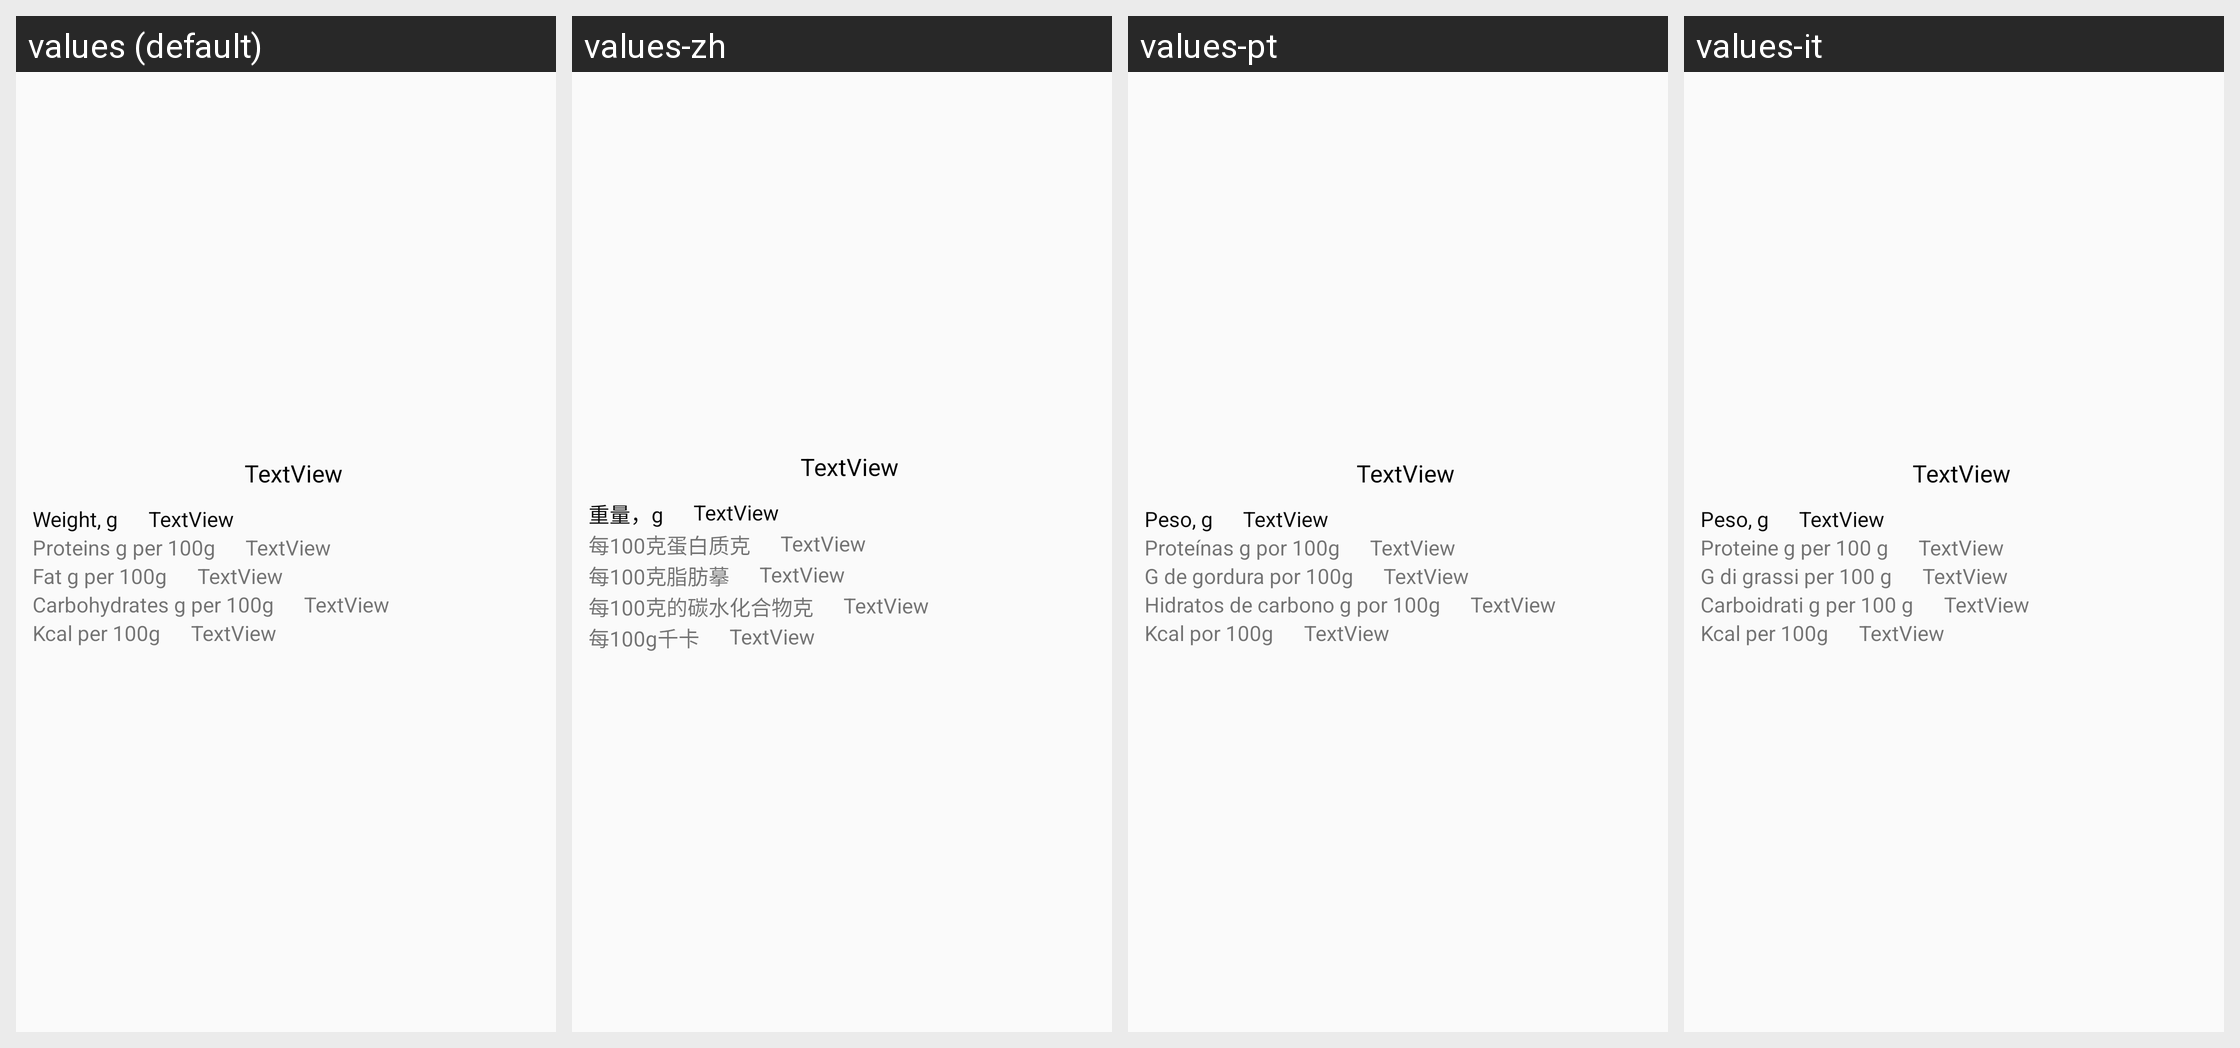

Here is an Android app screen in its default locale and in the app's own translations. Write out the translated-string differences for the strings that appear on this screen.
Android screen res/layout/result_item.xml rendered under 4 locales, left to right: values (default), values-zh, values-pt, values-it. Device: Nexus 5 (rendered at 1080×1920; each locale shown at half size, 540×960, under a caption strip naming it); theme AppTheme.
Other locales in the repository, not shown: values-ar, values-de, values-es, values-fr, values-ja, values-ko, values-ru.
Strings drawn on this screen, with the default value and each locale's value (text and hints the layout hard-codes, and strings that could not be matched under every locale, appear in the picture but are not listed):

riw
  values: Weight, g
  values-zh: 重量，g
  values-pt: Peso, g
  values-it: Peso, g

rib
  values: Proteins g per 100g
  values-zh: 每100克蛋白质克
  values-pt: Proteínas g por 100g
  values-it: Proteine g per 100 g

rig
  values: Fat g per 100g
  values-zh: 每100克脂肪摹
  values-pt: G de gordura por 100g
  values-it: G di grassi per 100 g

riu
  values: Carbohydrates g per 100g
  values-zh: 每100克的碳水化合物克
  values-pt: Hidratos de carbono g por 100g
  values-it: Carboidrati g per 100 g

rik
  values: Kcal per 100g
  values-zh: 每100g千卡
  values-pt: Kcal por 100g
  values-it: Kcal per 100g
